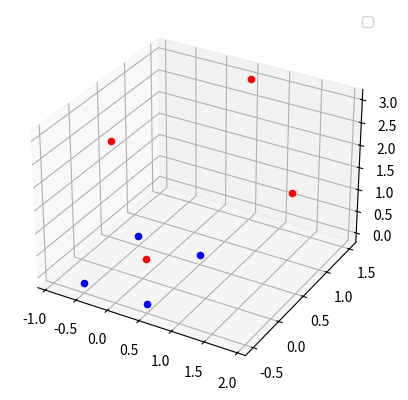

Here is the Python script that generated this plot:
import numpy as np
from matplotlib import pyplot as plt

# 1.4 

# Question 1

l1 = np.array([[1, 1, -5]])
l2 = np.array([[4, -5, 7]])

x = np.cross(l1, l2)
print(f'x : {x}')

print(f'verification : l1t.x = {np.dot(l1, x.T).squeeze()}, l2t.x = {np.dot(l2, x.T).squeeze()}')
print(x.shape)

x_cart = np.array([val / x[0, -1] for val in x[0, :-1]])
print(f'x_cart : {x_cart}')

    

# Question 2

l1 = np.array([[1, 2, 1]])
l2 = np.array([[3, 6, -2]])

x = np.cross(l1, l2)
print(f'x : {x}')
# Notre point se forme à l'infini car notre coordonné homogène = 0

# Question 3

pt1 = [[1, 3, 1]] # On ajoute les coordonnées homogènes
pt2 = [[2, 7, 1]]
l = np.cross(pt1, pt2)
print(f'la droite l passe par les deux point : {l}')

# Transformations géométriques

# Question 1 :  
# M représente représentation la rotation et l'homothétie tandis que Q représente la translation.
# et M[3,:] représente les coordonnées homogènes


# Question 2 : 

M = np.array([[0, -1, 0, 2], [1, 0, 0, 5], [0, 0, 1, 4], [0, 0, 0, 1]])
A = np.array([[3, 4, 5, 1]])

print(f'pre transform : {np.linalg.norm(A)}')
A_transformed = np.dot(M, A.T)
print(f'post transform : {np.linalg.norm(A_transformed)}')

def transform_m(angles, translation, scale_factor):

    t = np.identity(n=4)
    s = np.identity(n=4)
    
    
    rx = np.array([[1, 0, 0, 0],
                  [0, np.cos(np.radians(angles[0])), -np.sin(np.radians(angles[0])), 0],
                  [0, np.sin(np.radians(angles[0])), np.cos(np.radians(angles[0])), 0],
                  [0, 0, 0, 1]])
    
    ry = np.array([[np.cos(np.radians(angles[1])), 0, np.sin(np.radians(angles[1])), 0],
                  [0, 1, 0, 0],
                  [-np.sin(np.radians(angles[1])), 0, np.cos(np.radians(angles[1])), 0],
                  [0, 0, 0, 1]])
    
    rz = np.array([[np.cos(np.radians(angles[2])), -np.sin(np.radians(angles[2])), 0, 0],
                  [np.sin(np.radians(angles[2])), np.cos(np.radians(angles[2])), 0, 0],
                  [0, 0, 1, 0],
                  [0, 0, 0, 1]])
    
    
    for i, val_params in enumerate(zip(angles, translation)):
        trans = val_params[1]
        t[i, -1] = trans
        
        
    
    r = np.dot(rx, np.dot(ry, rz))
    s[:-1, :-1] = s[:-1, :-1]*scale_factor
    
    return np.dot(t, np.dot(r, s))

a = np.array([[-0.5, -0.5, 0, 1]])
b = np.array([[-0.5, 0.5, 0, 1]])
c = np.array([[0.5, -0.5, 0, 1]])
d = np.array([[0.5, 0.5, 0, 1]])


pts = [a, b, c, d]
transformed_pts = []
m = transform_m(angles=[45, 0, 45], translation=[0.5, 0.5, 2], scale_factor=2)
for pt in pts:
    transformed_pts.append(np.dot(m, pt.T).T)
    
fig = plt.figure()
ax = fig.add_subplot(projection='3d')

for pt, transformed_pt in zip(pts, transformed_pts):
    ax.scatter3D(pt[0, 0], pt[0, 1], pt[0, 2], color='blue')
    ax.scatter3D(transformed_pt[0, 0], transformed_pt[0, 1], transformed_pt[0, 2], color='red') # En rouge, nous avons les points transformées.
plt.legend()
plt.show()
    
    


